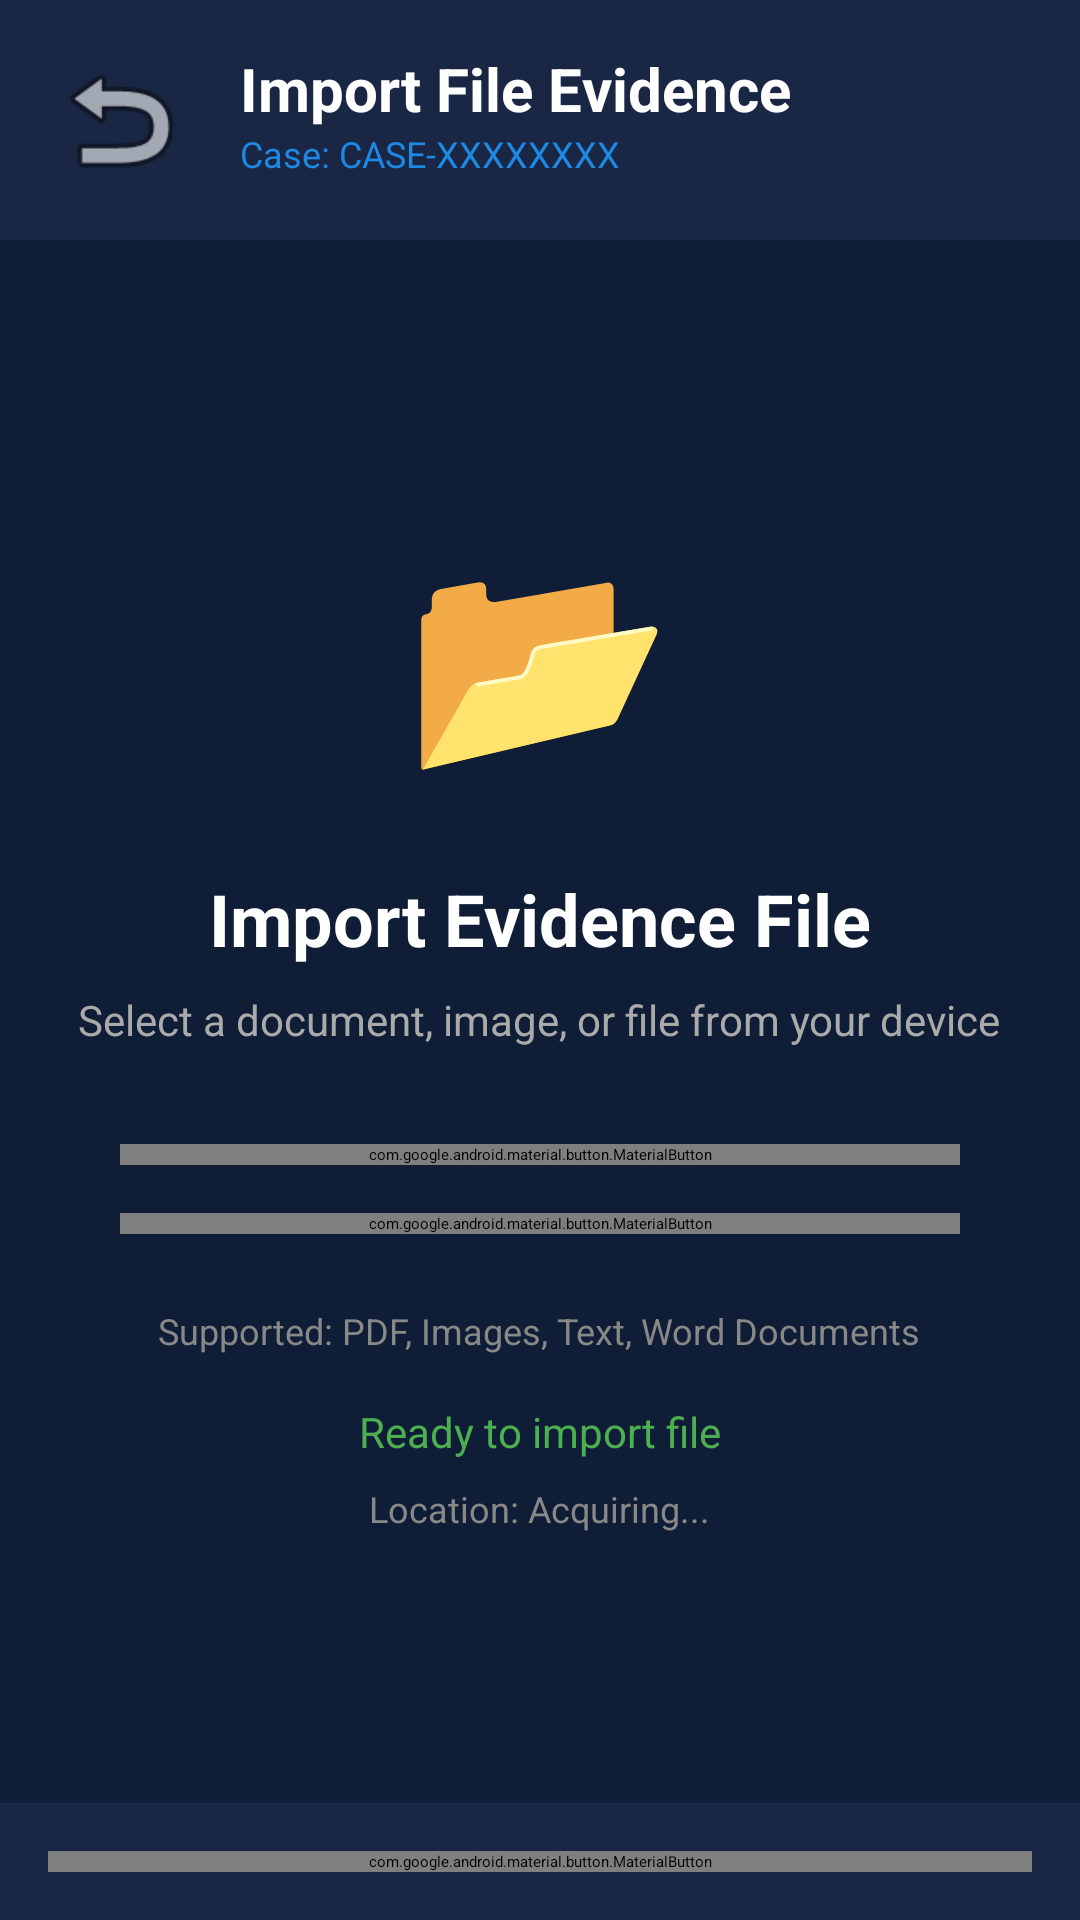

Write the Android layout XML for this screen, with the resource values it uses.
<!-- AndroidManifest.xml: application theme Theme.ForensicEngine -->
<!-- res/layout/activity_file_intake.xml -->
<?xml version="1.0" encoding="utf-8"?>
<androidx.constraintlayout.widget.ConstraintLayout 
    xmlns:android="http://schemas.android.com/apk/res/android"
    xmlns:app="http://schemas.android.com/apk/res-auto"
    android:layout_width="match_parent"
    android:layout_height="match_parent"
    android:background="#0F1E36">

    
    <LinearLayout
        android:id="@+id/header"
        android:layout_width="match_parent"
        android:layout_height="wrap_content"
        android:orientation="horizontal"
        android:padding="16dp"
        android:background="#1A2744"
        app:layout_constraintTop_toTopOf="parent">

        <ImageButton
            android:id="@+id/btnBack"
            android:layout_width="48dp"
            android:layout_height="48dp"
            android:src="@android:drawable/ic_menu_revert"
            android:background="?attr/selectableItemBackgroundBorderless"
            android:contentDescription="Back" />

        <LinearLayout
            android:layout_width="0dp"
            android:layout_height="wrap_content"
            android:layout_weight="1"
            android:orientation="vertical"
            android:layout_marginStart="16dp">

            <TextView
                android:layout_width="wrap_content"
                android:layout_height="wrap_content"
                android:text="Import File Evidence"
                android:textSize="20sp"
                android:textColor="#FFFFFF"
                android:textStyle="bold" />

            <TextView
                android:id="@+id/tvCaseId"
                android:layout_width="wrap_content"
                android:layout_height="wrap_content"
                android:text="Case: CASE-XXXXXXXX"
                android:textSize="12sp"
                android:textColor="#1E88E5" />
        </LinearLayout>
    </LinearLayout>

    
    <LinearLayout
        android:layout_width="match_parent"
        android:layout_height="0dp"
        android:orientation="vertical"
        android:padding="24dp"
        android:gravity="center"
        app:layout_constraintTop_toBottomOf="@id/header"
        app:layout_constraintBottom_toTopOf="@id/footer">

        
        <TextView
            android:layout_width="wrap_content"
            android:layout_height="wrap_content"
            android:text="📂"
            android:textSize="72sp"
            android:layout_marginBottom="24dp" />

        
        <TextView
            android:layout_width="wrap_content"
            android:layout_height="wrap_content"
            android:text="Import Evidence File"
            android:textSize="24sp"
            android:textColor="#FFFFFF"
            android:textStyle="bold"
            android:layout_marginBottom="8dp" />

        
        <TextView
            android:layout_width="wrap_content"
            android:layout_height="wrap_content"
            android:text="Select a document, image, or file from your device"
            android:textSize="14sp"
            android:textColor="#AAAAAA"
            android:gravity="center"
            android:layout_marginBottom="32dp" />

        
        <com.google.android.material.button.MaterialButton
            android:id="@+id/btnPickDocument"
            android:layout_width="280dp"
            android:layout_height="wrap_content"
            android:text="📄 Pick Document"
            android:textSize="16sp"
            app:backgroundTint="#1E88E5"
            android:layout_marginBottom="16dp" />

        
        <com.google.android.material.button.MaterialButton
            android:id="@+id/btnPickImage"
            android:layout_width="280dp"
            android:layout_height="wrap_content"
            android:text="📷 Pick Image"
            android:textSize="16sp"
            app:backgroundTint="#4CAF50"
            android:layout_marginBottom="24dp" />

        
        <TextView
            android:layout_width="wrap_content"
            android:layout_height="wrap_content"
            android:text="Supported: PDF, Images, Text, Word Documents"
            android:textSize="12sp"
            android:textColor="#888888"
            android:gravity="center"
            android:layout_marginBottom="16dp" />

        
        <TextView
            android:id="@+id/tvStatus"
            android:layout_width="wrap_content"
            android:layout_height="wrap_content"
            android:text="Ready to import file"
            android:textSize="14sp"
            android:textColor="#4CAF50"
            android:layout_marginBottom="8dp" />

        
        <TextView
            android:id="@+id/tvLocation"
            android:layout_width="wrap_content"
            android:layout_height="wrap_content"
            android:text="Location: Acquiring..."
            android:textSize="12sp"
            android:textColor="#888888" />

    </LinearLayout>

    
    <LinearLayout
        android:id="@+id/footer"
        android:layout_width="match_parent"
        android:layout_height="wrap_content"
        android:orientation="vertical"
        android:padding="16dp"
        android:background="#1A2744"
        app:layout_constraintBottom_toBottomOf="parent">

        <com.google.android.material.button.MaterialButton
            android:id="@+id/btnCancel"
            android:layout_width="match_parent"
            android:layout_height="wrap_content"
            android:text="Cancel"
            style="@style/Widget.MaterialComponents.Button.OutlinedButton"
            android:textColor="#FFFFFF" />
    </LinearLayout>

    
    <ProgressBar
        android:id="@+id/progressBar"
        android:layout_width="wrap_content"
        android:layout_height="wrap_content"
        android:visibility="gone"
        app:layout_constraintTop_toTopOf="parent"
        app:layout_constraintBottom_toBottomOf="parent"
        app:layout_constraintStart_toStartOf="parent"
        app:layout_constraintEnd_toEndOf="parent" />

</androidx.constraintlayout.widget.ConstraintLayout>
<!-- resources referenced by this layout -->
<resources>

</resources>
